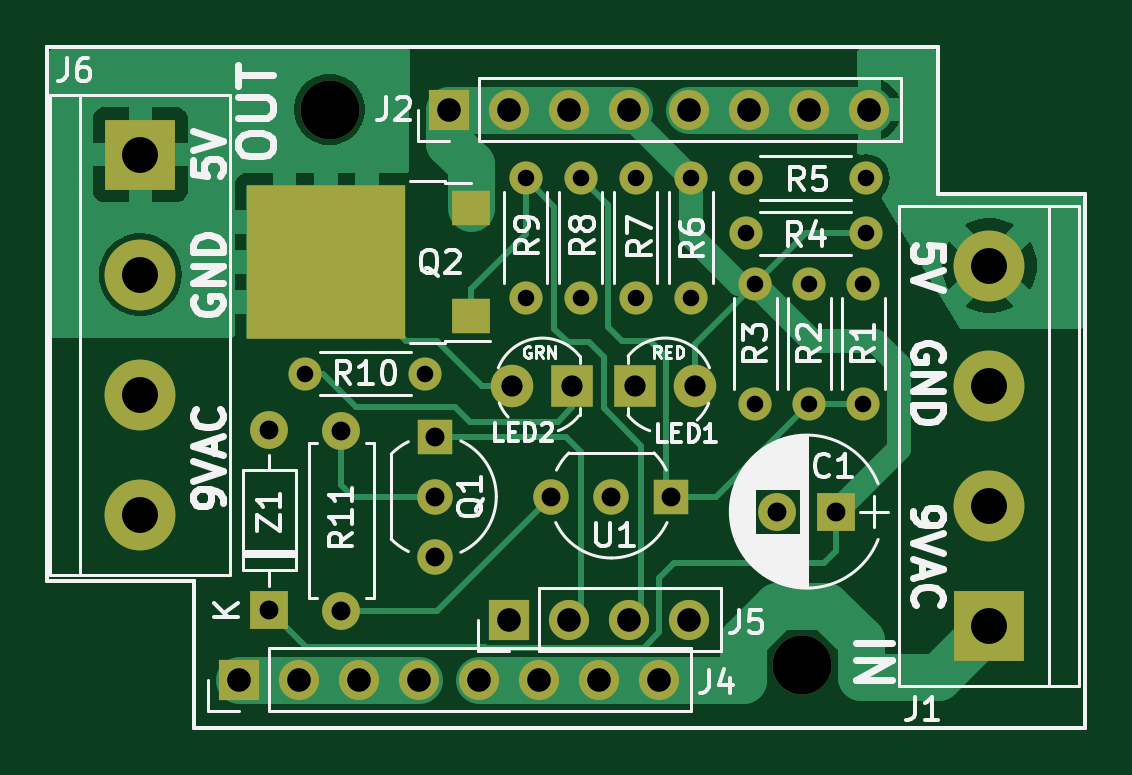
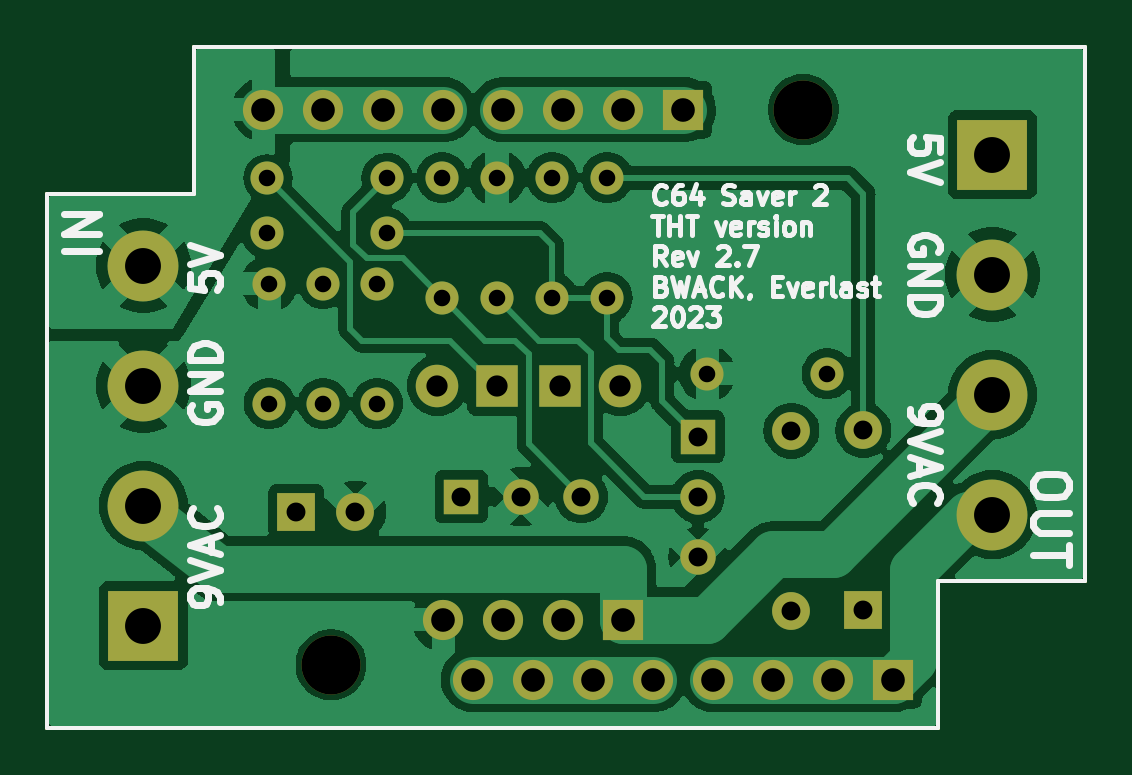
Circuit board: 11 layer files. Board 43.9 x 28.8 mm.
- bottom_copper: C64Saver2-B_Cu.gbl (84264 bytes)
- bottom_mask: C64Saver2-B_Mask.gbs (3208 bytes)
- paste: C64Saver2-B_Paste.gbp (964 bytes)
- bottom_silk: C64Saver2-B_Silkscreen.gbo (30238 bytes)
- outline: C64Saver2-Edge_Cuts.gm1 (931 bytes)
- top_copper: C64Saver2-F_Cu.gtl (21902 bytes)
- top_mask: C64Saver2-F_Mask.gts (3354 bytes)
- paste: C64Saver2-F_Paste.gtp (1185 bytes)
- top_silk: C64Saver2-F_Silkscreen.gto (52353 bytes)
- drill: C64Saver2-NPTH.drl (373 bytes)
- drill: C64Saver2-PTH.drl (1394 bytes)

=== bottom_copper: C64Saver2-B_Cu.gbl (84264 bytes, source omitted) ===
=== bottom_mask: C64Saver2-B_Mask.gbs ===
G04 #@! TF.GenerationSoftware,KiCad,Pcbnew,7.0.8*
G04 #@! TF.CreationDate,2023-10-20T02:31:35-04:00*
G04 #@! TF.ProjectId,C64Saver2,43363453-6176-4657-9232-2e6b69636164,2.6*
G04 #@! TF.SameCoordinates,Original*
G04 #@! TF.FileFunction,Soldermask,Bot*
G04 #@! TF.FilePolarity,Negative*
%FSLAX46Y46*%
G04 Gerber Fmt 4.6, Leading zero omitted, Abs format (unit mm)*
G04 Created by KiCad (PCBNEW 7.0.8) date 2023-10-20 02:31:35*
%MOMM*%
%LPD*%
G01*
G04 APERTURE LIST*
%ADD10R,3.000000X3.000000*%
%ADD11C,3.000000*%
%ADD12R,1.600000X1.600000*%
%ADD13C,1.600000*%
%ADD14R,1.700000X1.700000*%
%ADD15O,1.700000X1.700000*%
%ADD16C,2.500000*%
%ADD17C,1.400000*%
%ADD18O,1.400000X1.400000*%
%ADD19O,1.600000X1.600000*%
%ADD20R,1.500000X1.500000*%
%ADD21C,1.500000*%
%ADD22R,1.800000X1.800000*%
%ADD23C,1.800000*%
G04 #@! TA.AperFunction,Profile*
%ADD24C,0.150000*%
G04 #@! TD*
G04 APERTURE END LIST*
D10*
X144399000Y-88265000D03*
D11*
X144399000Y-93345000D03*
X144399000Y-98425000D03*
X144399000Y-103505000D03*
D10*
X180340000Y-108204000D03*
D11*
X180340000Y-103124000D03*
X180340000Y-98044000D03*
X180340000Y-92964000D03*
D12*
X173863000Y-103378000D03*
D13*
X171363000Y-103378000D03*
D14*
X157480000Y-86360000D03*
D15*
X160020000Y-86360000D03*
X162560000Y-86360000D03*
X165100000Y-86360000D03*
X167640000Y-86360000D03*
X170180000Y-86360000D03*
X172720000Y-86360000D03*
X175260000Y-86360000D03*
D14*
X148590000Y-110490000D03*
D15*
X151130000Y-110490000D03*
X153670000Y-110490000D03*
X156210000Y-110490000D03*
X158750000Y-110490000D03*
X161290000Y-110490000D03*
X163830000Y-110490000D03*
X166370000Y-110490000D03*
D14*
X160020000Y-107950000D03*
D15*
X162560000Y-107950000D03*
X165100000Y-107950000D03*
X167640000Y-107950000D03*
D16*
X152405080Y-86357460D03*
X172399960Y-109862620D03*
D17*
X170434000Y-93726000D03*
D18*
X170434000Y-98806000D03*
D17*
X175006000Y-98806000D03*
D18*
X175006000Y-93726000D03*
D17*
X167699993Y-89245600D03*
D18*
X167699993Y-94325600D03*
D17*
X163037197Y-89245600D03*
D18*
X163037197Y-94325600D03*
D17*
X175109221Y-91595756D03*
D18*
X170029221Y-91595756D03*
D17*
X160705800Y-89245600D03*
D18*
X160705800Y-94325600D03*
D13*
X152908000Y-107569000D03*
D19*
X152908000Y-99949000D03*
D17*
X165368594Y-94325600D03*
D18*
X165368594Y-89245600D03*
D20*
X156866000Y-100203000D03*
D21*
X156866000Y-102743000D03*
X156866000Y-105283000D03*
D22*
X162687000Y-98044000D03*
D23*
X160147000Y-98044000D03*
D22*
X165354000Y-98044000D03*
D23*
X167894000Y-98044000D03*
D17*
X151384000Y-97536000D03*
D18*
X156464000Y-97536000D03*
D17*
X172720000Y-93726000D03*
D18*
X172720000Y-98806000D03*
D17*
X175109221Y-89264181D03*
D18*
X170029221Y-89264181D03*
D12*
X149860000Y-107560504D03*
D19*
X149860000Y-99940504D03*
D20*
X166878000Y-102743000D03*
D21*
X164338000Y-102743000D03*
X161798000Y-102743000D03*
D24*
X184404000Y-112522000D02*
X146685000Y-112522000D01*
X140462000Y-83693000D02*
X178181000Y-83693000D01*
X140462000Y-106299000D02*
X140462000Y-83693000D01*
X178181000Y-89916000D02*
X184404000Y-89916000D01*
X146685000Y-112522000D02*
X146685000Y-106299000D01*
X146685000Y-106299000D02*
X140462000Y-106299000D01*
X178181000Y-83693000D02*
X178181000Y-89916000D01*
X184404000Y-89916000D02*
X184404000Y-112522000D01*
M02*

=== paste: C64Saver2-B_Paste.gbp ===
G04 #@! TF.GenerationSoftware,KiCad,Pcbnew,7.0.8*
G04 #@! TF.CreationDate,2023-10-20T02:31:35-04:00*
G04 #@! TF.ProjectId,C64Saver2,43363453-6176-4657-9232-2e6b69636164,2.6*
G04 #@! TF.SameCoordinates,Original*
G04 #@! TF.FileFunction,Paste,Bot*
G04 #@! TF.FilePolarity,Positive*
%FSLAX46Y46*%
G04 Gerber Fmt 4.6, Leading zero omitted, Abs format (unit mm)*
G04 Created by KiCad (PCBNEW 7.0.8) date 2023-10-20 02:31:35*
%MOMM*%
%LPD*%
G01*
G04 APERTURE LIST*
G04 #@! TA.AperFunction,Profile*
%ADD10C,0.150000*%
G04 #@! TD*
G04 APERTURE END LIST*
D10*
X184404000Y-112522000D02*
X146685000Y-112522000D01*
X140462000Y-83693000D02*
X178181000Y-83693000D01*
X140462000Y-106299000D02*
X140462000Y-83693000D01*
X178181000Y-89916000D02*
X184404000Y-89916000D01*
X146685000Y-112522000D02*
X146685000Y-106299000D01*
X146685000Y-106299000D02*
X140462000Y-106299000D01*
X178181000Y-83693000D02*
X178181000Y-89916000D01*
X184404000Y-89916000D02*
X184404000Y-112522000D01*
M02*

=== bottom_silk: C64Saver2-B_Silkscreen.gbo (30238 bytes, source omitted) ===
=== outline: C64Saver2-Edge_Cuts.gm1 ===
G04 #@! TF.GenerationSoftware,KiCad,Pcbnew,7.0.8*
G04 #@! TF.CreationDate,2023-10-20T02:31:36-04:00*
G04 #@! TF.ProjectId,C64Saver2,43363453-6176-4657-9232-2e6b69636164,2.6*
G04 #@! TF.SameCoordinates,Original*
G04 #@! TF.FileFunction,Profile,NP*
%FSLAX46Y46*%
G04 Gerber Fmt 4.6, Leading zero omitted, Abs format (unit mm)*
G04 Created by KiCad (PCBNEW 7.0.8) date 2023-10-20 02:31:36*
%MOMM*%
%LPD*%
G01*
G04 APERTURE LIST*
G04 #@! TA.AperFunction,Profile*
%ADD10C,0.150000*%
G04 #@! TD*
G04 APERTURE END LIST*
D10*
X184404000Y-112522000D02*
X146685000Y-112522000D01*
X140462000Y-83693000D02*
X178181000Y-83693000D01*
X140462000Y-106299000D02*
X140462000Y-83693000D01*
X178181000Y-89916000D02*
X184404000Y-89916000D01*
X146685000Y-112522000D02*
X146685000Y-106299000D01*
X146685000Y-106299000D02*
X140462000Y-106299000D01*
X178181000Y-83693000D02*
X178181000Y-89916000D01*
X184404000Y-89916000D02*
X184404000Y-112522000D01*
M02*

=== top_copper: C64Saver2-F_Cu.gtl (21902 bytes, source omitted) ===
=== top_mask: C64Saver2-F_Mask.gts ===
G04 #@! TF.GenerationSoftware,KiCad,Pcbnew,7.0.8*
G04 #@! TF.CreationDate,2023-10-20T02:31:35-04:00*
G04 #@! TF.ProjectId,C64Saver2,43363453-6176-4657-9232-2e6b69636164,2.6*
G04 #@! TF.SameCoordinates,Original*
G04 #@! TF.FileFunction,Soldermask,Top*
G04 #@! TF.FilePolarity,Negative*
%FSLAX46Y46*%
G04 Gerber Fmt 4.6, Leading zero omitted, Abs format (unit mm)*
G04 Created by KiCad (PCBNEW 7.0.8) date 2023-10-20 02:31:35*
%MOMM*%
%LPD*%
G01*
G04 APERTURE LIST*
%ADD10R,3.000000X3.000000*%
%ADD11C,3.000000*%
%ADD12R,1.600000X1.600000*%
%ADD13C,1.600000*%
%ADD14R,1.600000X1.500000*%
%ADD15R,6.700000X6.500000*%
%ADD16R,1.700000X1.700000*%
%ADD17O,1.700000X1.700000*%
%ADD18C,2.500000*%
%ADD19C,1.400000*%
%ADD20O,1.400000X1.400000*%
%ADD21O,1.600000X1.600000*%
%ADD22R,1.500000X1.500000*%
%ADD23C,1.500000*%
%ADD24R,1.800000X1.800000*%
%ADD25C,1.800000*%
G04 #@! TA.AperFunction,Profile*
%ADD26C,0.150000*%
G04 #@! TD*
G04 APERTURE END LIST*
D10*
X144399000Y-88265000D03*
D11*
X144399000Y-93345000D03*
X144399000Y-98425000D03*
X144399000Y-103505000D03*
D10*
X180340000Y-108204000D03*
D11*
X180340000Y-103124000D03*
X180340000Y-98044000D03*
X180340000Y-92964000D03*
D12*
X173863000Y-103378000D03*
D13*
X171363000Y-103378000D03*
D14*
X158397600Y-95111600D03*
D15*
X152247600Y-92811600D03*
D14*
X158397600Y-90511600D03*
D16*
X157480000Y-86360000D03*
D17*
X160020000Y-86360000D03*
X162560000Y-86360000D03*
X165100000Y-86360000D03*
X167640000Y-86360000D03*
X170180000Y-86360000D03*
X172720000Y-86360000D03*
X175260000Y-86360000D03*
D16*
X148590000Y-110490000D03*
D17*
X151130000Y-110490000D03*
X153670000Y-110490000D03*
X156210000Y-110490000D03*
X158750000Y-110490000D03*
X161290000Y-110490000D03*
X163830000Y-110490000D03*
X166370000Y-110490000D03*
D16*
X160020000Y-107950000D03*
D17*
X162560000Y-107950000D03*
X165100000Y-107950000D03*
X167640000Y-107950000D03*
D18*
X152405080Y-86357460D03*
X172399960Y-109862620D03*
D19*
X170434000Y-93726000D03*
D20*
X170434000Y-98806000D03*
D19*
X175006000Y-98806000D03*
D20*
X175006000Y-93726000D03*
D19*
X167699993Y-89245600D03*
D20*
X167699993Y-94325600D03*
D19*
X163037197Y-89245600D03*
D20*
X163037197Y-94325600D03*
D19*
X175109221Y-91595756D03*
D20*
X170029221Y-91595756D03*
D19*
X160705800Y-89245600D03*
D20*
X160705800Y-94325600D03*
D13*
X152908000Y-107569000D03*
D21*
X152908000Y-99949000D03*
D19*
X165368594Y-94325600D03*
D20*
X165368594Y-89245600D03*
D22*
X156866000Y-100203000D03*
D23*
X156866000Y-102743000D03*
X156866000Y-105283000D03*
D24*
X162687000Y-98044000D03*
D25*
X160147000Y-98044000D03*
D24*
X165354000Y-98044000D03*
D25*
X167894000Y-98044000D03*
D19*
X151384000Y-97536000D03*
D20*
X156464000Y-97536000D03*
D19*
X172720000Y-93726000D03*
D20*
X172720000Y-98806000D03*
D19*
X175109221Y-89264181D03*
D20*
X170029221Y-89264181D03*
D12*
X149860000Y-107560504D03*
D21*
X149860000Y-99940504D03*
D22*
X166878000Y-102743000D03*
D23*
X164338000Y-102743000D03*
X161798000Y-102743000D03*
D26*
X184404000Y-112522000D02*
X146685000Y-112522000D01*
X140462000Y-83693000D02*
X178181000Y-83693000D01*
X140462000Y-106299000D02*
X140462000Y-83693000D01*
X178181000Y-89916000D02*
X184404000Y-89916000D01*
X146685000Y-112522000D02*
X146685000Y-106299000D01*
X146685000Y-106299000D02*
X140462000Y-106299000D01*
X178181000Y-83693000D02*
X178181000Y-89916000D01*
X184404000Y-89916000D02*
X184404000Y-112522000D01*
M02*

=== paste: C64Saver2-F_Paste.gtp ===
G04 #@! TF.GenerationSoftware,KiCad,Pcbnew,7.0.8*
G04 #@! TF.CreationDate,2023-10-20T02:31:35-04:00*
G04 #@! TF.ProjectId,C64Saver2,43363453-6176-4657-9232-2e6b69636164,2.6*
G04 #@! TF.SameCoordinates,Original*
G04 #@! TF.FileFunction,Paste,Top*
G04 #@! TF.FilePolarity,Positive*
%FSLAX46Y46*%
G04 Gerber Fmt 4.6, Leading zero omitted, Abs format (unit mm)*
G04 Created by KiCad (PCBNEW 7.0.8) date 2023-10-20 02:31:35*
%MOMM*%
%LPD*%
G01*
G04 APERTURE LIST*
%ADD10R,1.600000X1.500000*%
%ADD11R,3.200000X3.100000*%
G04 #@! TA.AperFunction,Profile*
%ADD12C,0.150000*%
G04 #@! TD*
G04 APERTURE END LIST*
D10*
X158397600Y-95111600D03*
D11*
X153997600Y-94511600D03*
X153997600Y-91111600D03*
X150497600Y-94511600D03*
X150497600Y-91111600D03*
D10*
X158397600Y-90511600D03*
D12*
X184404000Y-112522000D02*
X146685000Y-112522000D01*
X140462000Y-83693000D02*
X178181000Y-83693000D01*
X140462000Y-106299000D02*
X140462000Y-83693000D01*
X178181000Y-89916000D02*
X184404000Y-89916000D01*
X146685000Y-112522000D02*
X146685000Y-106299000D01*
X146685000Y-106299000D02*
X140462000Y-106299000D01*
X178181000Y-83693000D02*
X178181000Y-89916000D01*
X184404000Y-89916000D02*
X184404000Y-112522000D01*
M02*

=== top_silk: C64Saver2-F_Silkscreen.gto (52353 bytes, source omitted) ===
=== drill: C64Saver2-NPTH.drl ===
M48
; DRILL file {KiCad 7.0.8} date 2023 October 20, Friday 02:31:31
; FORMAT={-:-/ absolute / inch / decimal}
; #@! TF.CreationDate,2023-10-20T02:31:31-04:00
; #@! TF.GenerationSoftware,Kicad,Pcbnew,7.0.8
; #@! TF.FileFunction,NonPlated,1,2,NPTH
FMAT,2
INCH
; #@! TA.AperFunction,NonPlated,NPTH,ComponentDrill
T1C0.0984
%
G90
G05
T1
X6.0002Y-3.3999
X6.7874Y-4.3253
T0
M30

=== drill: C64Saver2-PTH.drl ===
M48
; DRILL file {KiCad 7.0.8} date 2023 October 20, Friday 02:31:31
; FORMAT={-:-/ absolute / inch / decimal}
; #@! TF.CreationDate,2023-10-20T02:31:31-04:00
; #@! TF.GenerationSoftware,Kicad,Pcbnew,7.0.8
; #@! TF.FileFunction,Plated,1,2,PTH
FMAT,2
INCH
; #@! TA.AperFunction,Plated,PTH,ComponentDrill
T1C0.0276
; #@! TA.AperFunction,Plated,PTH,ComponentDrill
T2C0.0315
; #@! TA.AperFunction,Plated,PTH,ComponentDrill
T3C0.0354
; #@! TA.AperFunction,Plated,PTH,ComponentDrill
T4C0.0394
; #@! TA.AperFunction,Plated,PTH,ComponentDrill
T5C0.0598
%
G90
G05
T1
X5.96Y-3.84
X6.16Y-3.84
X6.327Y-3.5136
X6.327Y-3.7136
X6.4188Y-3.5136
X6.4188Y-3.7136
X6.5106Y-3.5136
X6.5106Y-3.7136
X6.6024Y-3.5136
X6.6024Y-3.7136
X6.6941Y-3.5143
X6.6941Y-3.6061
X6.71Y-3.69
X6.71Y-3.89
X6.8Y-3.69
X6.8Y-3.89
X6.89Y-3.69
X6.89Y-3.89
X6.8941Y-3.5143
X6.8941Y-3.6061
T2
X5.9Y-3.9347
X5.9Y-4.2347
X6.02Y-3.935
X6.02Y-4.235
X6.1758Y-3.945
X6.1758Y-4.045
X6.1758Y-4.145
X6.37Y-4.045
X6.47Y-4.045
X6.57Y-4.045
X6.7466Y-4.07
X6.845Y-4.07
T3
X6.305Y-3.86
X6.405Y-3.86
X6.51Y-3.86
X6.61Y-3.86
T4
X5.85Y-4.35
X5.95Y-4.35
X6.05Y-4.35
X6.15Y-4.35
X6.2Y-3.4
X6.25Y-4.35
X6.3Y-3.4
X6.3Y-4.25
X6.35Y-4.35
X6.4Y-3.4
X6.4Y-4.25
X6.45Y-4.35
X6.5Y-3.4
X6.5Y-4.25
X6.55Y-4.35
X6.6Y-3.4
X6.6Y-4.25
X6.7Y-3.4
X6.8Y-3.4
X6.9Y-3.4
T5
X5.685Y-3.475
X5.685Y-3.675
X5.685Y-3.875
X5.685Y-4.075
X7.1Y-3.66
X7.1Y-3.86
X7.1Y-4.06
X7.1Y-4.26
T0
M30

